Run: headless pygame with SDL's dummy video driver; simulated clock (each Clock.tick advances the game by its frame time, no real sleeping); random seed 0; keys injected as events and as key.get_pressed() state; no mouse input.
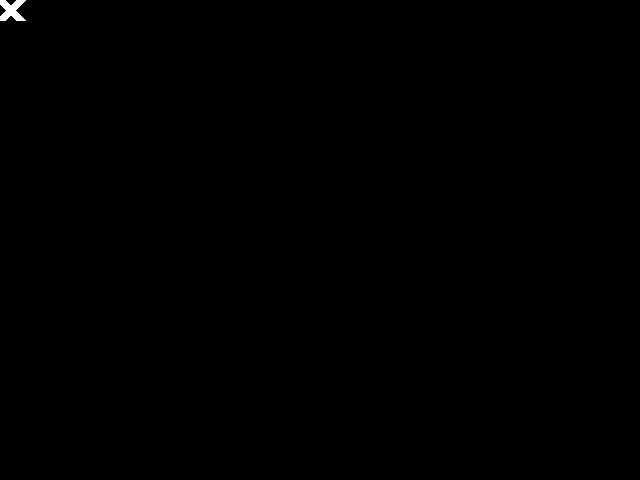
Frame 1 of 4 · flips 1–60 · no input
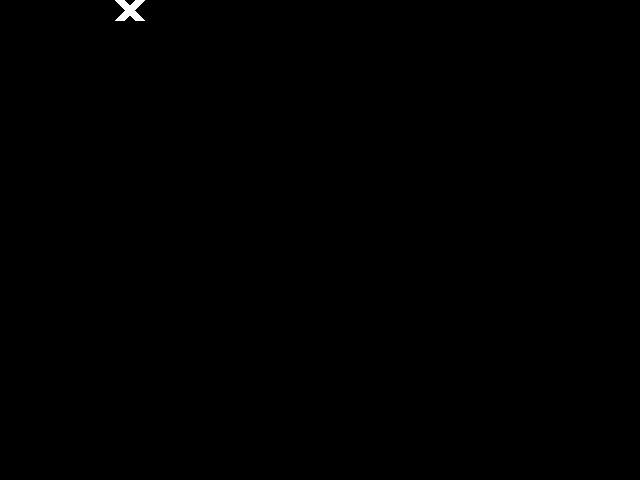
Frame 2 of 4 · flips 61–180 · tapped SPACE, RETURN · held RIGHT (→), D
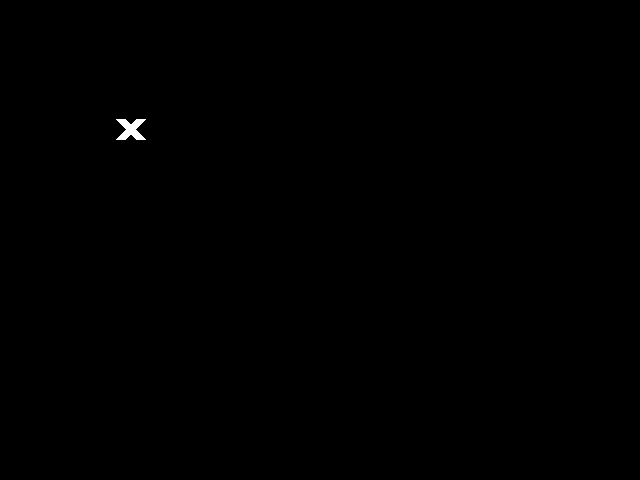
Frame 3 of 4 · flips 181–300 · held DOWN (↓), S
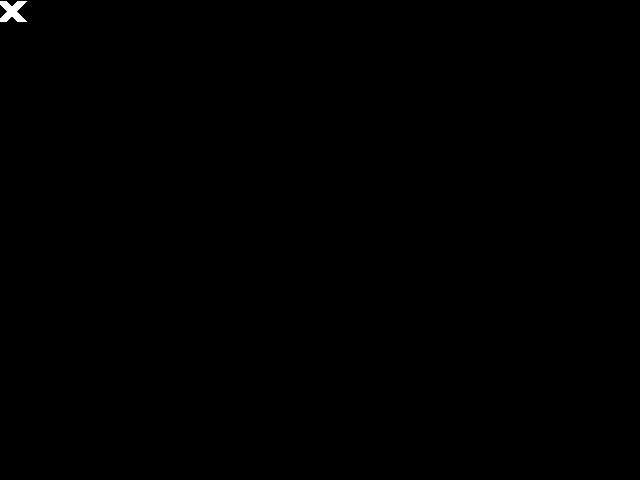
Frame 4 of 4 · flips 301–420 · held LEFT (←), A, UP (↑), W

The pygame program that drew these frames:

#!/usr/bin/env -S uv run --script
import pygame  # we will need core pygame functionality
import pygame.draw  # this module will be needed for drawing on the screen

pygame.init()  # this is an essential line to make pygame working

width = 640  # width of the game window
height = 480  # height of the game window
screen = pygame.display.set_mode((width, height))  # create the game window
clock = (
    pygame.time.Clock()
)  # use the clock to ensure we updating the window not too often
running = True  # the variable to ensure the game loop
white = (255, 255, 255)
black = (0, 0, 0)

posX = 0
posY = 0

# the game loop
while running:
    screen.fill(
        black
    )  # clear the window by filling the space with the background colour
    # draw two lines
    pygame.draw.line(screen, white, (posX, posY), (posX + 20, posY + 20), 10)
    pygame.draw.line(screen, white, (posX + 20, posY + 0), (posX + 0, posY + 20), 10)

    key = pygame.key.get_pressed()
    if key[pygame.K_UP]:
        posY = posY - 1
    if key[pygame.K_DOWN]:
        posY = posY + 1
    if key[pygame.K_RIGHT]:
        posX = posX + 1
    if key[pygame.K_LEFT]:
        posX = posX - 1
    # event management
    for event in pygame.event.get():  # if we received an event
        if event.type == pygame.QUIT:  # if the event is "quit game"
            running = False  # then we set the variable allowing for the loop to stop
    pygame.display.flip()  # render
    clock.tick(30)  # wait until we run with 30 frames per second or less
# end of the program
